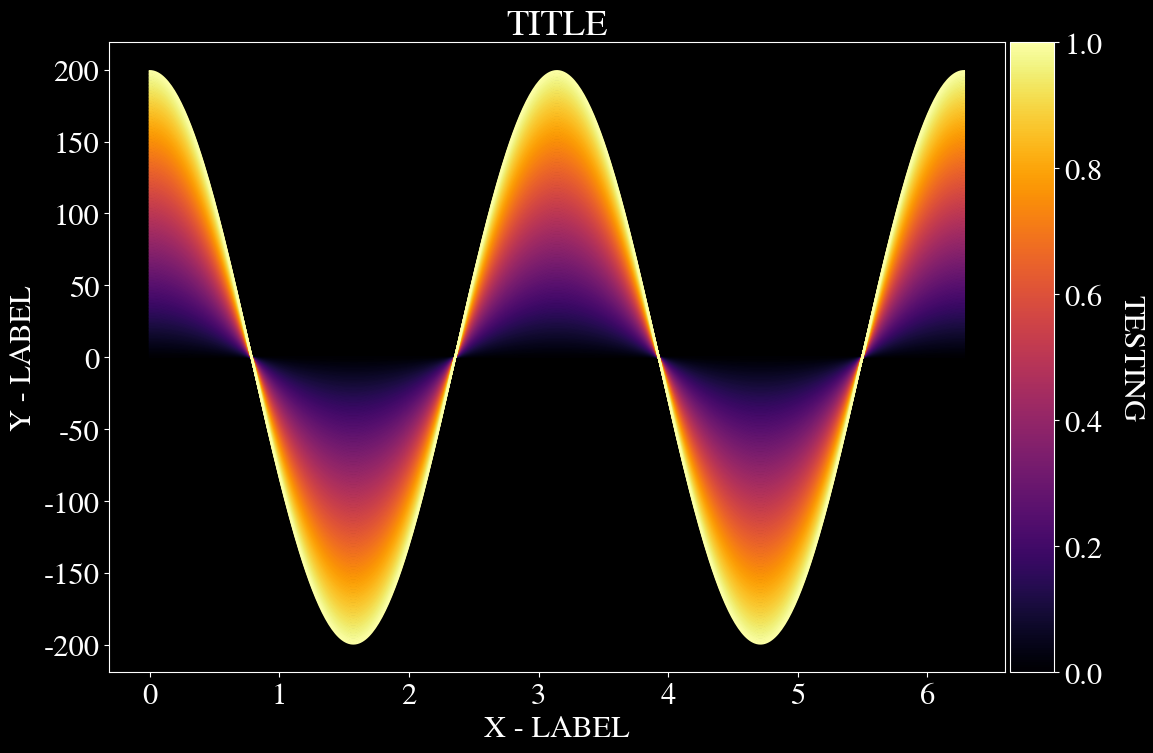

The matplotlib source for this figure:
#!/usr/bin/env python
# coding: utf-8

# # Plotting lines with a Color Map Gradient

# If you find yourself drawing lots of lines with different colors corresponding to a changing variable, you might want to give this idea a try.

# In[1]:


import numpy as np
import matplotlib.pylab as plt
import matplotlib as mpl
import mpl_toolkits.axes_grid1 as axgrid
from mpl_toolkits.axes_grid1 import make_axes_locatable

plt.style.use('dark_background')
plt.rcParams['mathtext.fontset'] = 'stix'
plt.rcParams['font.family'] = 'STIXGeneral'
plt.rcParams['font.size'] = 22

"""
How to plot several lines on a 
standard plot with a color gradient.
"""

#--------------------------#
#       Data Stuff         #
#--------------------------#
x = np.linspace(0, 2*np.pi, 500)
y = np.cos(2*x) 

#--------------------------#
#     Colormap Stuff       #
#--------------------------#
#note a colormap has RGB values mapped to a value between 0 and 1

cmap = plt.cm.inferno #choose cmap
n = 200 #number of colormap sample points to choose from
colors = cmap(np.linspace(0,1,n)) # sampling n different colors from the colormap

#--------------------------#
#     Plotting Stuff       #
#--------------------------#
fig, ax = plt.subplots(1,1,figsize=(12,8)) # initialize a figure and axis object
# ax.set_facecolor('#430085')
# fig.patch.set_facecolor('#430085')

for i in range(n): #iterate through each line you want to plot with a different color
    ax.plot(x, i*y, color=colors[i])
    
ax.set_title("TITLE")
ax.set_xlabel("X - LABEL")
ax.set_ylabel("Y - LABEL")
    
#--------------------------#
#     Colorbar Stuff       #
#--------------------------#
norm_scaling = mpl.colors.Normalize(vmin=0, vmax=1) #set the max and min y value for your cmap
divider = axgrid.make_axes_locatable(ax)
cax = divider.append_axes("right", size='5%', pad=0.05)
cbar = plt.colorbar(mpl.cm.ScalarMappable(norm=norm_scaling, cmap=cmap), cax=cax)
# cbar = fig.colorbar(mpl.cm.ScalarMappable(norm=norm_scaling, cmap=cmap), ax=ax) #create color bar object
cbar.set_label("TESTING",rotation=270,labelpad=30) #give cbar a label and rotate it 

fig.tight_layout() #tidy up the figure

plt.show()
    
    


# ## Load into Cycler
# 
# If you want to get some hexidecimal values to load into a cycler in a .mplstyle file, just use this:

# In[2]:


cmap = plt.cm.prism #choose cmap
n = 10 #number of colormap sample points to choose from
colors = cmap(np.linspace(0,1,n)) # sampling n different colors from the colormap
print([mpl.colors.to_hex(colors[i])[1:] for i in range(n)])


# In[ ]:




